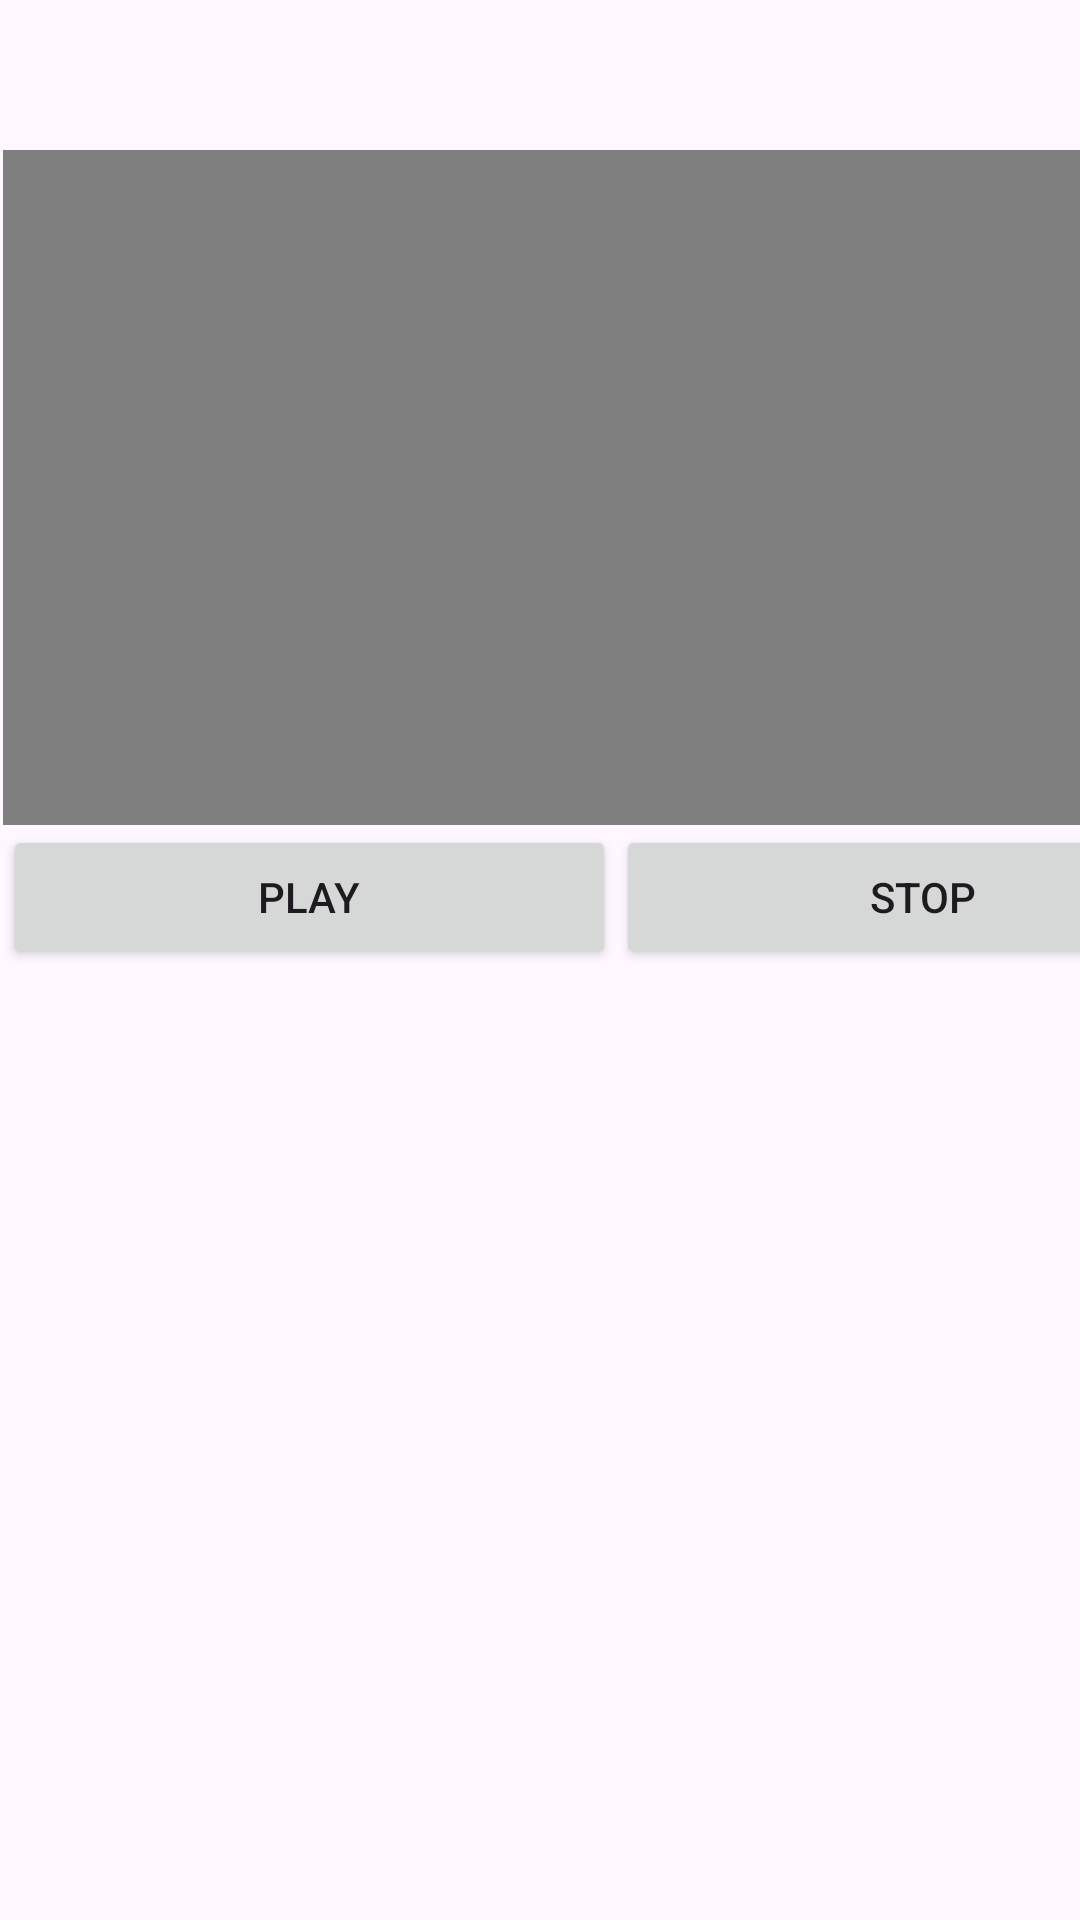

Reconstruct the res/layout file that produces this screen, plus the resources it refers to.
<!-- AndroidManifest.xml: application theme Theme.Projecto2Android -->
<!-- res/layout/videoitem_file.xml -->
<?xml version="1.0" encoding="utf-8"?>
<androidx.constraintlayout.widget.ConstraintLayout xmlns:android="http://schemas.android.com/apk/res/android"
    xmlns:app="http://schemas.android.com/apk/res-auto"
    xmlns:tools="http://schemas.android.com/tools"
    android:layout_width="match_parent"
    android:layout_height="match_parent">

    <LinearLayout
        android:layout_width="409dp"
        android:layout_height="729dp"
        android:layout_marginStart="1dp"
        android:layout_marginTop="1dp"
        android:orientation="vertical"
        app:layout_constraintStart_toStartOf="parent"
        app:layout_constraintTop_toTopOf="parent">

        <TextView
            android:id="@+id/fileNameTextView"
            android:layout_width="161dp"
            android:layout_height="49dp"
            android:padding="16dp" />

        <VideoView
            android:id="@+id/videoView"
            android:layout_width="match_parent"
            android:layout_height="225dp" />

        <LinearLayout
            android:layout_width="match_parent"
            android:layout_height="match_parent"
            android:orientation="horizontal">

            <Button
                android:id="@+id/PlayVideo"
                android:layout_width="wrap_content"
                android:layout_height="wrap_content"
                android:layout_weight="1"
                android:text="Play" />

            <Button
                android:id="@+id/StopVideo"
                android:layout_width="wrap_content"
                android:layout_height="wrap_content"
                android:layout_weight="1"
                android:text="Stop" />
        </LinearLayout>

    </LinearLayout>
</androidx.constraintlayout.widget.ConstraintLayout>
<!-- resources referenced by this layout -->
<resources>
  <style name="Theme.Projecto2Android" parent="Base.Theme.Projecto2Android" />
  <style name="Base.Theme.Projecto2Android" parent="Theme.Material3.DayNight.NoActionBar">
          
          
      </style>
</resources>
